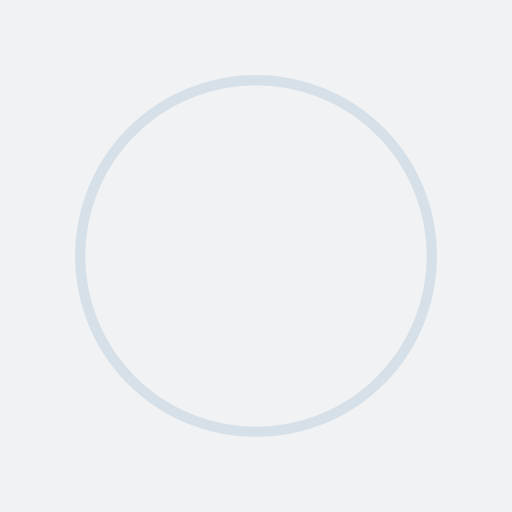
t = 0.00 s
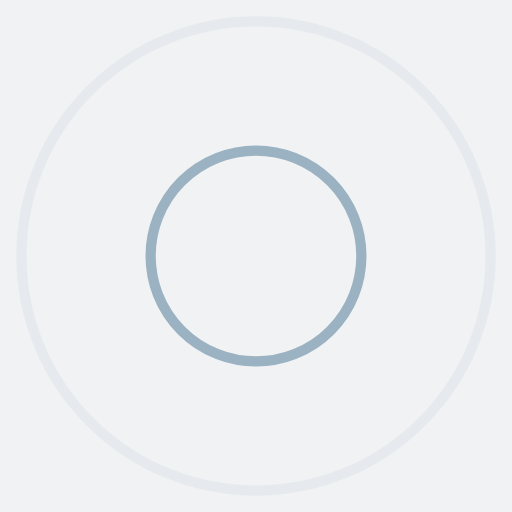
t = 0.22 s
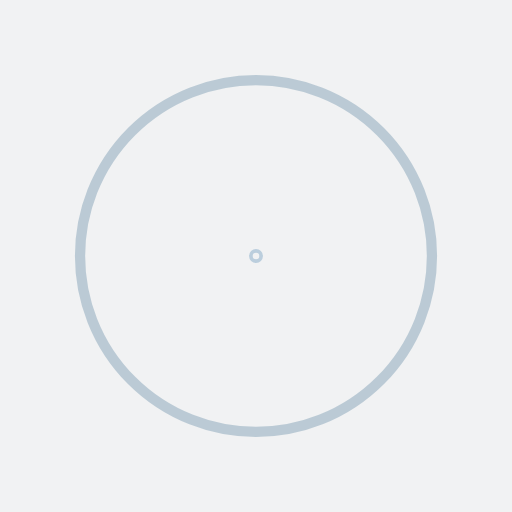
t = 0.44 s
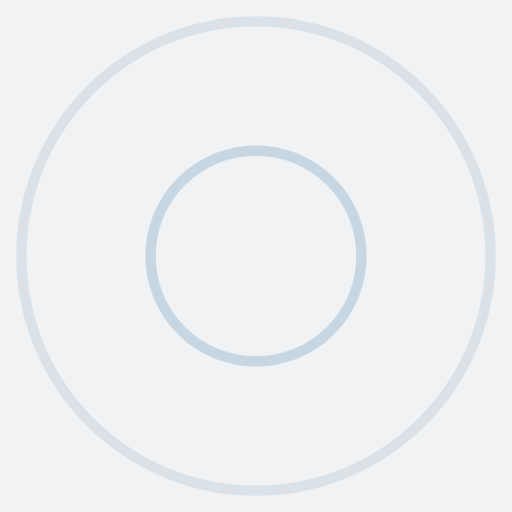
t = 0.65 s

The animated SVG that drew these frames (rendered in a browser with its animation timeline set to each time). Animation: 4 SMIL elements (animate=4); one cycle of 0.87 s, repeats indefinitely.

<?xml version="1.0" encoding="utf-8"?>
<svg xmlns="http://www.w3.org/2000/svg" xmlns:xlink="http://www.w3.org/1999/xlink" style="margin: auto; background: rgb(241, 242, 243); display: block; shape-rendering: auto;" width="91px" height="91px" viewBox="0 0 100 100" preserveAspectRatio="xMidYMid">
<circle cx="50" cy="50" r="0" fill="none" stroke="#85a2b6" stroke-width="2">
  <animate attributeName="r" repeatCount="indefinite" dur="0.8695652173913042s" values="0;53" keyTimes="0;1" keySplines="0 0.2 0.8 1" calcMode="spline" begin="0s"></animate>
  <animate attributeName="opacity" repeatCount="indefinite" dur="0.8695652173913042s" values="1;0" keyTimes="0;1" keySplines="0.2 0 0.8 1" calcMode="spline" begin="0s"></animate>
</circle><circle cx="50" cy="50" r="0" fill="none" stroke="#bbcedd" stroke-width="2">
  <animate attributeName="r" repeatCount="indefinite" dur="0.8695652173913042s" values="0;53" keyTimes="0;1" keySplines="0 0.2 0.8 1" calcMode="spline" begin="-0.4347826086956521s"></animate>
  <animate attributeName="opacity" repeatCount="indefinite" dur="0.8695652173913042s" values="1;0" keyTimes="0;1" keySplines="0.2 0 0.8 1" calcMode="spline" begin="-0.4347826086956521s"></animate>
</circle>
<!-- [ldio] generated by https://loading.io/ --></svg>